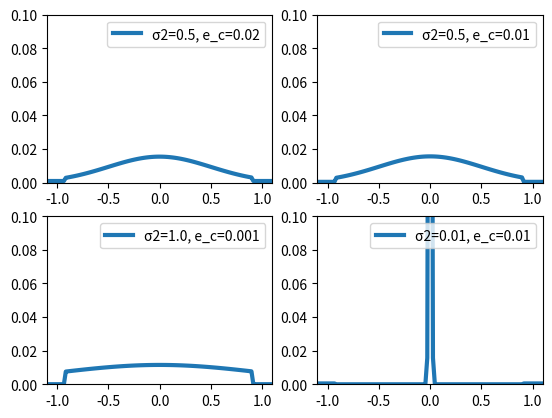
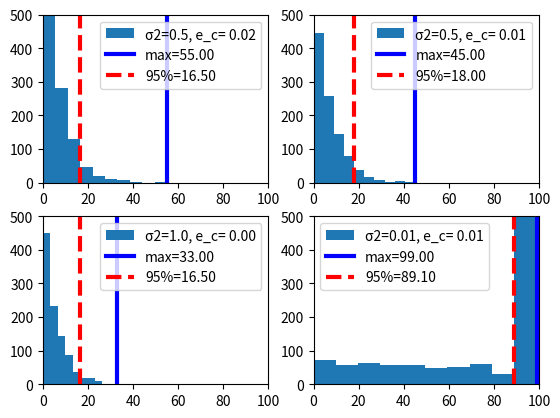

Reproduce these figures in Python, in order.
# -*- coding: utf-8 -*-

import matplotlib.pyplot as plt
import numpy as np
import math
import sys
from scipy.stats import norm
import seaborn

NELEMENTS = 101

SIGMA = 1.0
FATAL = 0.9
BOUNDARY = 0.1

TOTALELEMENTS = int(NELEMENTS * (1+2*BOUNDARY) )

MAXSTEPS = 100

np.random.seed(42)

# def createCDF( sigma1, value ):
#     rv = norm( 0.0, sigma1 )
#     x = np.linspace( -1 - BOUNDARY, 1 + BOUNDARY, TOTALELEMENTS)
#     y = rv.pdf(x)
#     print('sum pdf', sum(y) )
#     #thres = 1 - norm.cdf(fatal)
#     #print('thres', thres )
#     lim1 = int(BOUNDARY * NELEMENTS)
#     lim2 = int( TOTALELEMENTS - 1 - int(BOUNDARY*NELEMENTS) )
#     print('NELEMENTS', NELEMENTS, 'TOTALELEMENTS', TOTALELEMENTS, 'lim1', lim1, 'lim2', lim2)
#     y[0:lim1] = value/(2*BOUNDARY)
#     y[lim2:] = value/(2*BOUNDARY)
#     print(rv.cdf(-1), rv.cdf(1), rv.cdf(1) - rv.cdf(-1) )
#     y = y/np.sum(y)
#     return x,y

def createCDF( sigma1, value, nelements, boundary ):
    rv = norm( 0.0, sigma1 )
    x = np.linspace( -1 - boundary, 1 + boundary, int( nelements + 2*0.1 * nelements ) )
    y = rv.pdf(x)
    #thres = 1 - norm.cdf(fatal)
    #print('thres', thres )
    lim1 = int(boundary * nelements)
    lim2 = int( len(x) - 1 - int(boundary * nelements) )
    #weight = norm.cdf(1) - norm.cdf(-1)
    weight = sum(y[lim1:lim2])
    print('w', weight)
    y = y/weight * (1-value)
    print('sum(y)', sum(y), 'sum2', sum(y[lim1:lim2]) )
    weightB = 2*boundary
    y[0:lim1] = value/(2*lim1)
    y[lim2:] = value/(2*lim1)
    print('sum[0:{0}]={1}, sum[{0}:{2}]={3}, sum[{2}:{4}={5}, sum[0:{4}]={6}'.format(lim1, sum(y[0:lim1]), lim2, sum(y[lim1:lim2]), len(y), sum(y[lim2:]), sum(y[0:])))
    return x,y

def drawFromPDF( x, pdf ):
    u = np.random.random()
    sum = 0.0
    for i in range(len(pdf) + 1 ):
        sum = sum + pdf[i]
        if ( i >= len(pdf ) or sum >= u ):
            ind = i
            #print('u', u, 'ind', ind, 'x[ind]', x[ind] )
            break
    return x[ind]

def experiment( x, y ):
    disp = 0.0
    for i in range(MAXSTEPS):
        z = drawFromPDF(x,y)
        print('experiment', 'disp', disp, 'z', z )
        if ( z <= -1 ) or ( z >= 1 ):
            break
        disp = disp + z
        if ( disp <= -1 ) or ( disp >= 1 ):
            break
    print('experiment returns', i)
    return i


sigmas = [ 1.0, 1.0, 0.5, 1.0]
values = [ 0.05, 0.01, 0.05, 0.06 ]

def drawPDF( sigmas, values ):
    fig = plt.figure()
    for i in range(4):
        x, y = createCDF(sigmas[i], values[i], 100, 0.1)
        ax = fig.add_subplot(2,2,i+1)
        #ax.set_title('Model M')
        ax.set_xlim((-1 - BOUNDARY, 1 + BOUNDARY))
        ax.set_ylim((0, 0.1))
        ax.plot(x,y,label='σ2={0}, e_c={1}'.format(sigmas[i], values[i]), linewidth=3,)
        ax.legend()
    print(sum(y))
    fig.savefig('pdf2.eps')
    plt.show()

def drawHist( sigmas, values, NEXPERIMENTS=1000 ):
    fig = plt.figure()
    for i in range(4):
        ax=fig.add_subplot(2,2,i+1)
        x, y = createCDF(sigmas[i], values[i],100, 0.1)

        count = []
        for e in range(NEXPERIMENTS):
            t = experiment(x, y)
            count = count + [t]
        counts, bins, patches = ax.hist(count, 10, label='σ2={0}, e_c={1:5.2f}'.format(sigmas[i], values[i]) )

        print('sum', np.sum(counts), 'counts', counts, 'sum', np.sum(bins), 'bins', bins)
        sum = 0
        for j in range(len(counts)):
            sum = sum + counts[j]
            if sum > 0.95 * NEXPERIMENTS:
                p95 = j
                break
        m = max(count)
        ax.plot([m,m], [0,1000],'b-', linewidth=3, label='max={0:5.2f}'.format(m))
        ax.plot([bins[p95],bins[p95]],[0,1000], 'r--', linewidth=3, label='95%={0:5.2f}'.format(bins[p95]))
        ax.set_xlim((0,100))
        ax.set_ylim((0,500))
        ax.legend()

    fig.savefig( 'hist2.eps')
    plt.show()

def drawExperiment( sigma, value, steps ):
    fig = plt.figure()
    ax=fig.add_subplot(1,1,1)
    x, y = createCDF(sigma, value, 100, 0.1)

    logs = [ [], [], []  ]

    while len(logs[0]) <= 0 or len(logs[1]) <= 0 or len(logs[2]) <= 0:
        print( len(logs[0]), len(logs[1]), len(logs[2]) )
        log = [0]
        disp = 0
        for i in range( steps ):
            z = drawFromPDF(x, y)
            if (z <= -1) or (z >= 1):
                if ( len(log) > steps//2):
                    if ( disp < 0 ):
                        z = +1
                    else:
                        z = -1
                    log.append( z )
                    logs[1] = log
                break
            disp = disp + z
            if (disp <= -1) or (disp >= 1):
                if ( len(log) > steps//2):
                    log.append(disp)
                    logs[0] = log
                break
            log.append( disp )
        if len(log) >= steps:
            logs[2] = log

    ax.plot( logs[0], 'g--', linewidth=3, label='Drift Error' )
    ax.plot(logs[1], 'r-*', linewidth=3, label='Critical Error')
    ax.plot(logs[2], 'b-', linewidth=3, label='No Error')
    ax.set_title( 'Trace of Experiments with σ2 = {0} and e_c = {1}'.format(sigma, value) )
    ax.legend()

    fig.savefig( 'plot2.eps')
    plt.show()

def main( argv = None ):
    if argv is None:
        argv = sys.argv

    sigmas = [ 0.5, 0.5, 1.0, 0.01 ]
    values = [ 0.02, 0.01, 0.001, 0.01 ]

    drawPDF( sigmas, values )

    drawHist( sigmas, values )
    #drawExperiment( 2.0, 0.03, 25 )

if __name__ == '__main__':
    main()
